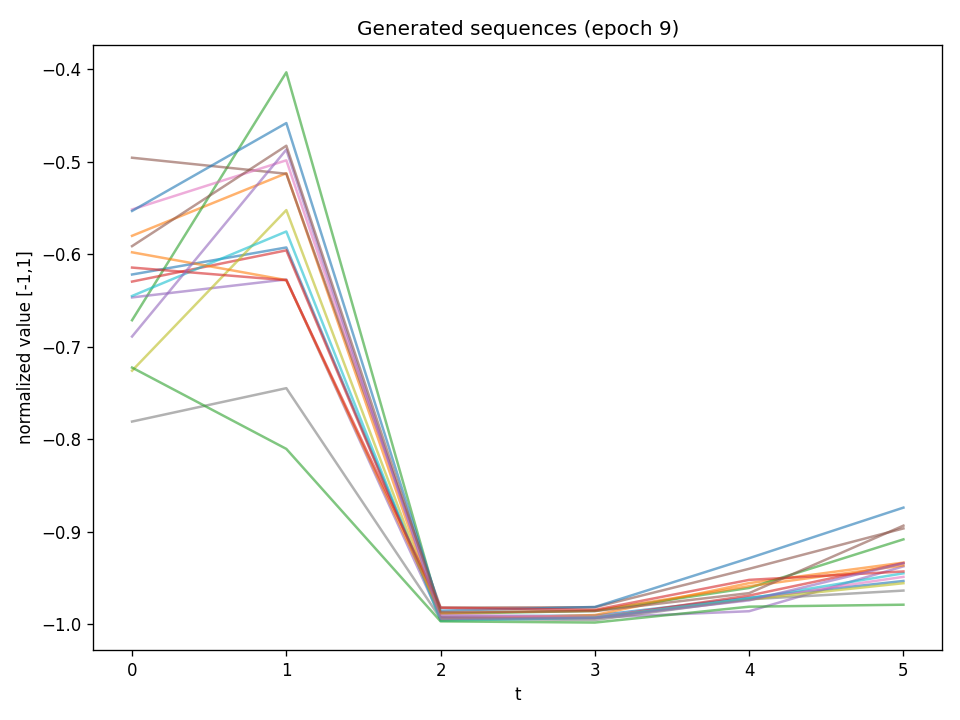

The file beside this chart, header and first rows:
t0, t1, t2, t3, t4, t5
-0.6219, -0.5926, -0.9918, -0.9908, -0.9716, -0.9534
-0.58, -0.5123, -0.9949, -0.9903, -0.9557, -0.9336
-0.6714, -0.4032, -0.989, -0.9858, -0.961, -0.9084
-0.6296, -0.5958, -0.9931, -0.9935, -0.9692, -0.934
-0.6467, -0.6272, -0.9935, -0.993, -0.9861, -0.9376
-0.4956, -0.5129, -0.9822, -0.9818, -0.9402, -0.8966
-0.5516, -0.4984, -0.9901, -0.9923, -0.9731, -0.949
-0.781, -0.7449, -0.9942, -0.9956, -0.9733, -0.9638
-0.7259, -0.5522, -0.9948, -0.993, -0.9734, -0.9558
-0.6451, -0.5754, -0.9965, -0.9931, -0.9723, -0.9451
-0.5531, -0.4581, -0.9855, -0.9815, -0.9288, -0.8741
-0.5979, -0.628, -0.9881, -0.9855, -0.959, -0.9366
-0.7226, -0.8105, -0.9971, -0.9984, -0.9812, -0.9791
-0.6144, -0.6281, -0.9823, -0.9847, -0.9522, -0.9431
-0.689, -0.4868, -0.9944, -0.9933, -0.9744, -0.9342
-0.5912, -0.4826, -0.9872, -0.986, -0.9666, -0.8936
